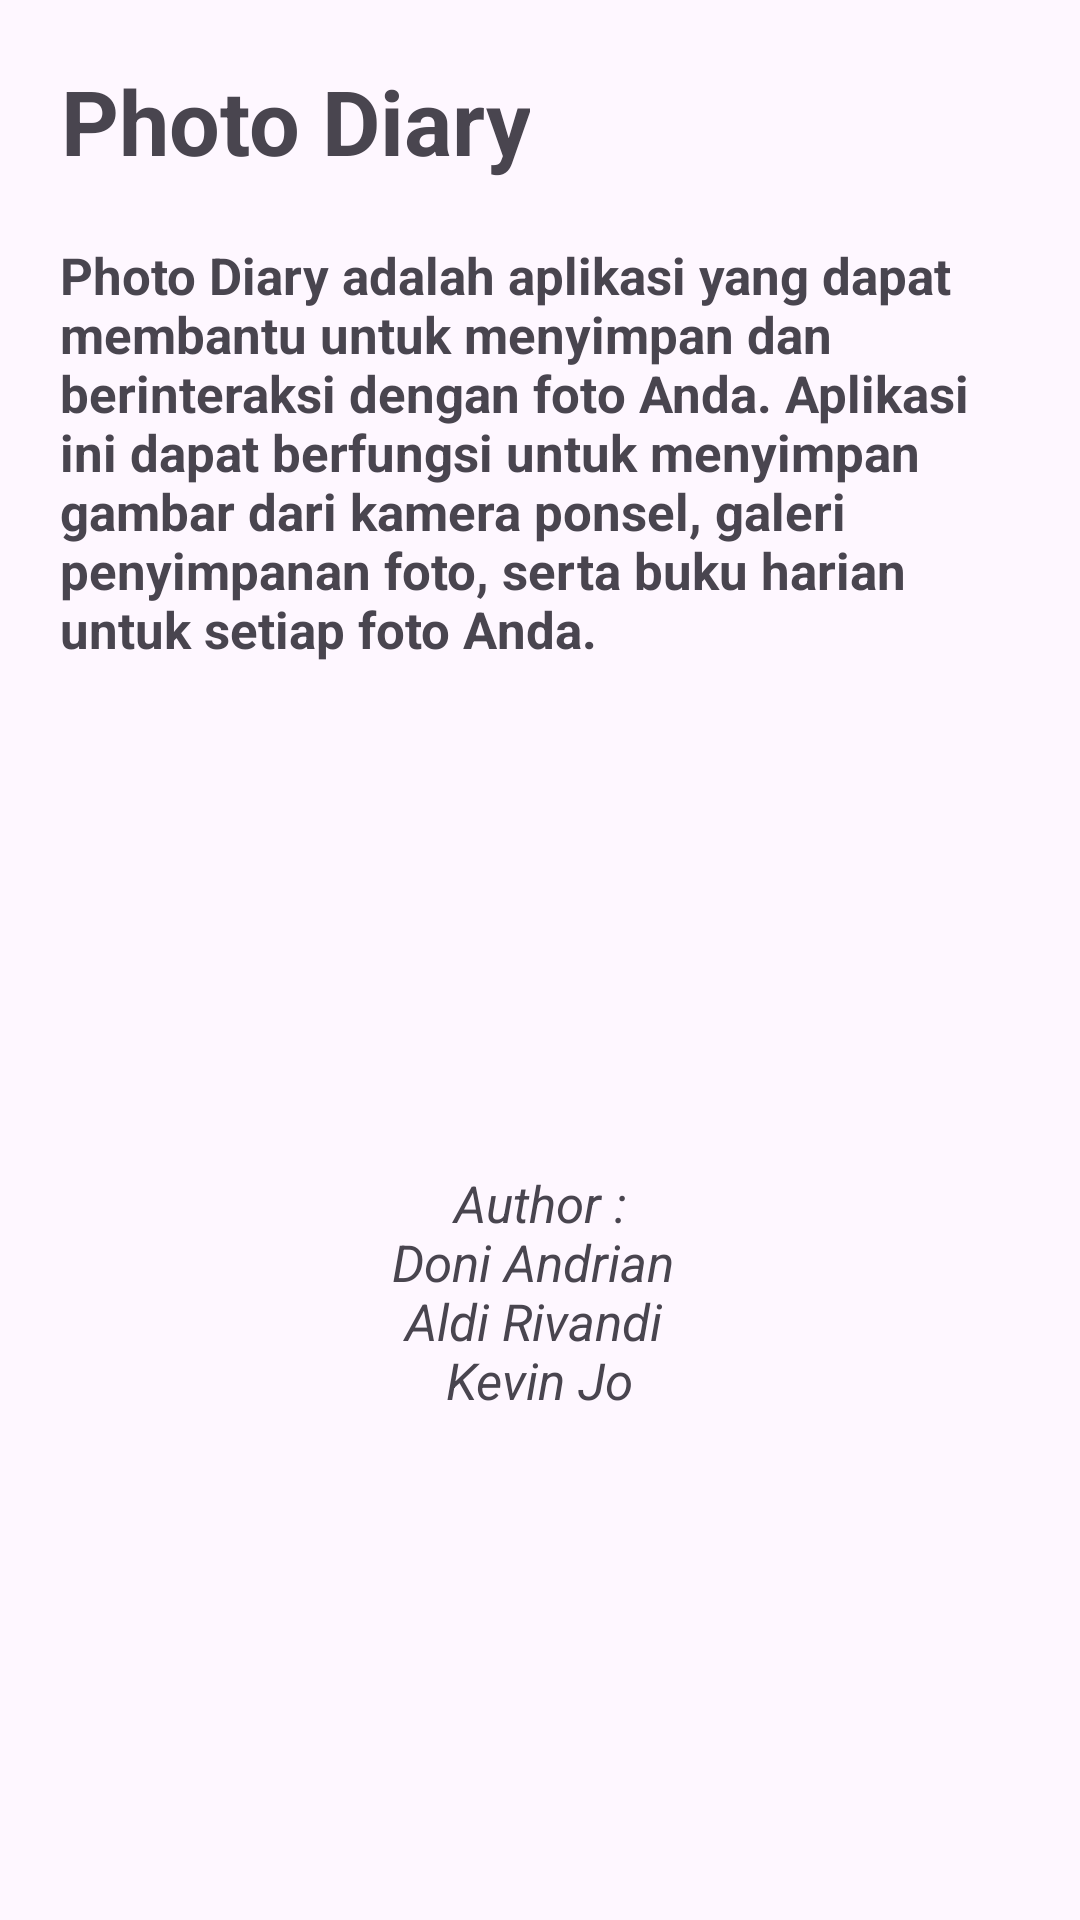

Produce the Android XML layout that renders to this screen, including the resource entries it uses.
<!-- AndroidManifest.xml: application theme Theme.TUBES -->
<!-- res/layout/about_content.xml -->
<?xml version="1.0" encoding="utf-8"?>
<RelativeLayout xmlns:android="http://schemas.android.com/apk/res/android"
    xmlns:app="http://schemas.android.com/apk/res-auto"
    android:layout_width="match_parent"
    android:layout_height="match_parent">

    >

    <TextView
        android:id="@+id/textPhotoDiary"
        android:layout_width="wrap_content"
        android:layout_height="wrap_content"
        android:layout_margin="20dp"
        android:gravity="center"
        android:text="@string/photo_diary"
        android:textSize="30dp"
        android:textStyle="bold" />



    <TextView
        android:id="@+id/textDeskripsi"
        android:layout_width="wrap_content"
        android:layout_height="wrap_content"
        android:layout_below="@+id/textPhotoDiary"
        android:layout_marginStart="20dp"
        android:layout_marginEnd="20dp"
        android:layout_marginBottom="20dp"
        android:text="@string/deskripsi"

        android:textSize="17dp"
        android:textStyle="bold" />


    <TextView

        android:layout_width="wrap_content"
        android:layout_height="wrap_content"
        android:layout_below="@+id/textDeskripsi"
        android:layout_marginStart="20dp"
        android:layout_marginEnd="20dp"
        android:layout_marginBottom="20dp"

        android:text="@string/author"
        android:textSize="17dp"
        android:textStyle="italic"
        android:gravity="center"
        android:layout_centerHorizontal="true"
        android:layout_alignParentBottom="true"


        />


</RelativeLayout>
<!-- resources referenced by this layout -->
<resources>
  <string name="author">Author :\nDoni Andrian \nAldi Rivandi \nKevin Jo</string>
  <string name="deskripsi">Photo Diary adalah aplikasi yang dapat membantu untuk menyimpan dan berinteraksi dengan foto Anda. Aplikasi ini dapat berfungsi untuk menyimpan gambar dari kamera ponsel, galeri penyimpanan foto, serta buku harian untuk setiap foto Anda.</string>
  <string name="photo_diary">Photo Diary</string>
  <style name="Theme.TUBES" parent="Base.Theme.TUBES" />
  <style name="Base.Theme.TUBES" parent="Theme.Material3.DayNight.NoActionBar">
          
          
  
  
      </style>
</resources>
